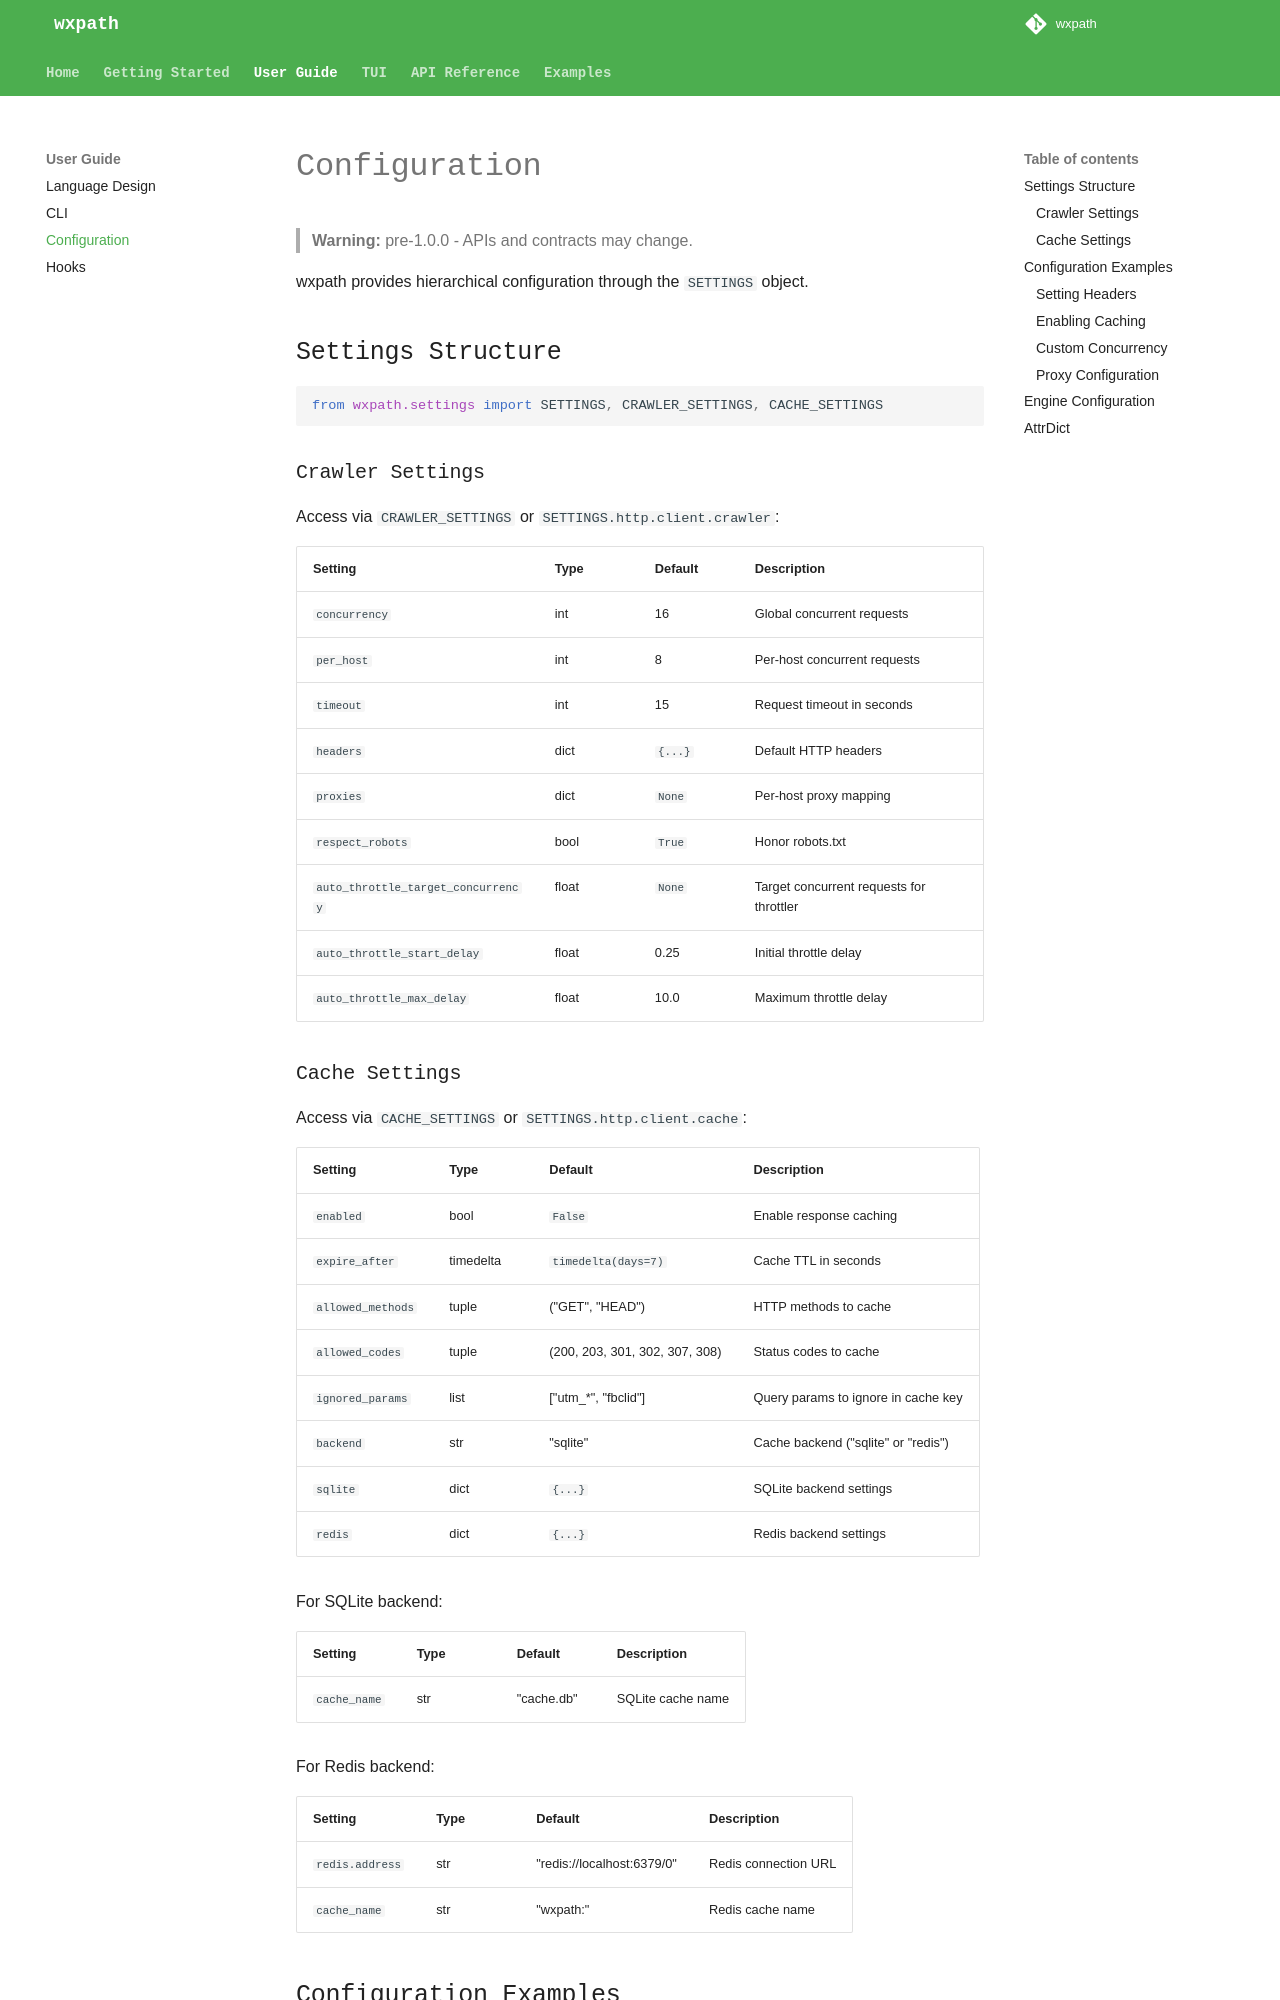

repository: rodricios/wxpath · page: guide/configuration/index.html · generator: mkdocs

# Configuration

> **Warning:** pre-1.0.0 - APIs and contracts may change.

wxpath provides hierarchical configuration through the `SETTINGS` object.

## Settings Structure

```python
from wxpath.settings import SETTINGS, CRAWLER_SETTINGS, CACHE_SETTINGS
```

### Crawler Settings

Access via `CRAWLER_SETTINGS` or `SETTINGS.http.client.crawler`:

| Setting | Type | Default | Description |
|---------|------|---------|-------------|
| `concurrency` | int | 16 | Global concurrent requests |
| `per_host` | int | 8 | Per-host concurrent requests |
| `timeout` | int | 15 | Request timeout in seconds |
| `headers` | dict | `{...}` | Default HTTP headers |
| `proxies` | dict | `None` | Per-host proxy mapping |
| `respect_robots` | bool | `True` | Honor robots.txt |
| `auto_throttle_target_concurrency` | float | `None` | Target concurrent requests for throttler |
| `auto_throttle_start_delay` | float | 0.25 | Initial throttle delay |
| `auto_throttle_max_delay` | float | 10.0 | Maximum throttle delay |

### Cache Settings

Access via `CACHE_SETTINGS` or `SETTINGS.http.client.cache`:

| Setting | Type | Default | Description |
|---------|------|---------|-------------|
| `enabled` | bool | `False` | Enable response caching |
| `expire_after` | timedelta | `timedelta(days=7)` | Cache TTL in seconds |
| `allowed_methods` | tuple | ("GET", "HEAD") | HTTP methods to cache |
| `allowed_codes` | tuple | (200, 203, 301, 302, 307, 308) | Status codes to cache |
| `ignored_params` | list | ["utm_*", "fbclid"] | Query params to ignore in cache key |
| `backend` | str | "sqlite" | Cache backend ("sqlite" or "redis") |
| `sqlite` | dict | `{...}` | SQLite backend settings |
| `redis` | dict | `{...}` | Redis backend settings |


For SQLite backend:

| Setting | Type | Default | Description |
|---------|------|---------|-------------|
| `cache_name` | str | "cache.db" | SQLite cache name |

For Redis backend:

| Setting | Type | Default | Description |
|---------|------|---------|-------------|
| `redis.address` | str | "redis://localhost:6379/0" | Redis connection URL |
| `cache_name` | str | "wxpath:" | Redis cache name |
